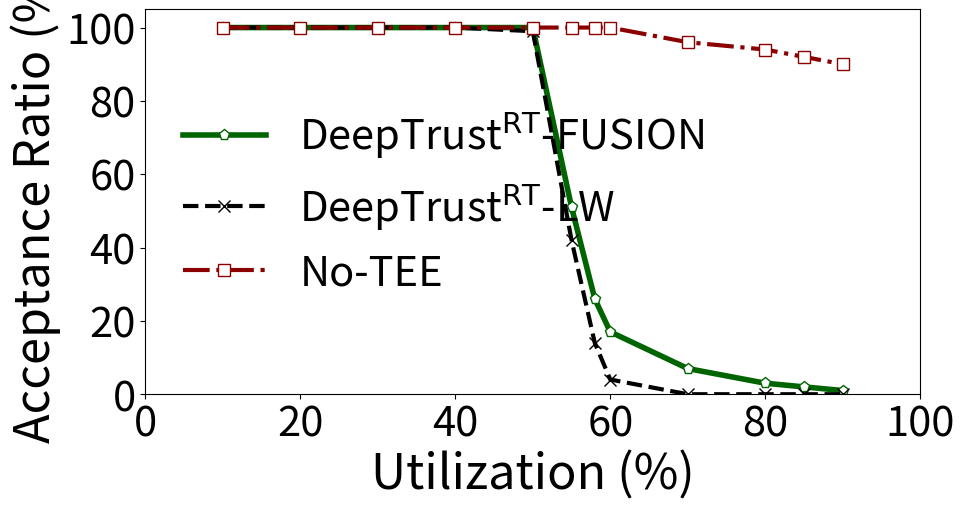

Write Python code to recreate this figure.


import matplotlib.pyplot as plt
import numpy as np
from scipy.interpolate import make_interp_spline
import matplotlib.gridspec as gridspec
import matplotlib.patches as patches



def f(t):
    return np.exp(-t)*np.cos(2*np.pi*t)


fig = plt.figure(figsize=(10, 5))


## n=15 task
x=[10,20,30,40,50,55,58,60,70,80,85,90]
y1=[100,100,100,100,99,42,14,4,0,0,0,0]
y2=[100,100,100,100,100,51,26,17,7,3,2,1]
y3=[100,100,100,100,100,100,100,100,96,94,92,90]


plt.xlabel("Utilization (%)",fontsize=35)
plt.ylabel("Acceptance Ratio (%)",fontsize=35)
#plt.plot(X_,Y1_,linestyle='--',color='b',label="Vanilla RM Scheduling")
#plt.plot(X_,Y2_,linestyle='-',label="Proposed Work")
#plt.title("Feasible taskset",fontsize=35)
#plt.plot(x,y1,"^",markersize=4,linestyle='--',color='b',label="EDF-LW")
#plt.plot(x,y3,"s",markersize=4,linestyle='-.',color='orange',label="No-TEE")

plt.plot(x,y2,"p",markersize=8,linestyle='-',linewidth=4,color='#006400',label=r"DeepTrust$^\mathrm{RT}$-FUSION",markerfacecolor='white', markeredgecolor='#006400')
plt.plot(x,y1,"x",markersize=8,linestyle='--',linewidth=3,color='black',label=r"DeepTrust$^\mathrm{RT}$-LW",markerfacecolor='white', markeredgecolor='black')
plt.plot(x,y3,"s",markersize=8,linestyle='-.',linewidth=3,color='#8B0000',label="No-TEE",markerfacecolor='white', markeredgecolor='#8B0000')


plt.xticks(fontsize=30)
plt.yticks(fontsize=30)
axes=plt.gca()

# Set the x-axis and y-axis limits or ranges
plt.xlim(0,100)  # Set the x-axis range
plt.ylim(0,105)  # Set the y-axis range





plt.legend(loc='center left',fontsize=30,frameon=False)
# Display the custom legend in a single row


#plt.suptitle("Model: AlexNet-squeezed, n=5", fontsize=16) 

plt.savefig("alex_n5_sched.pdf", format="pdf", bbox_inches="tight")

# Adjust the spacing between subplots
#plt.tight_layout()
plt.show()
